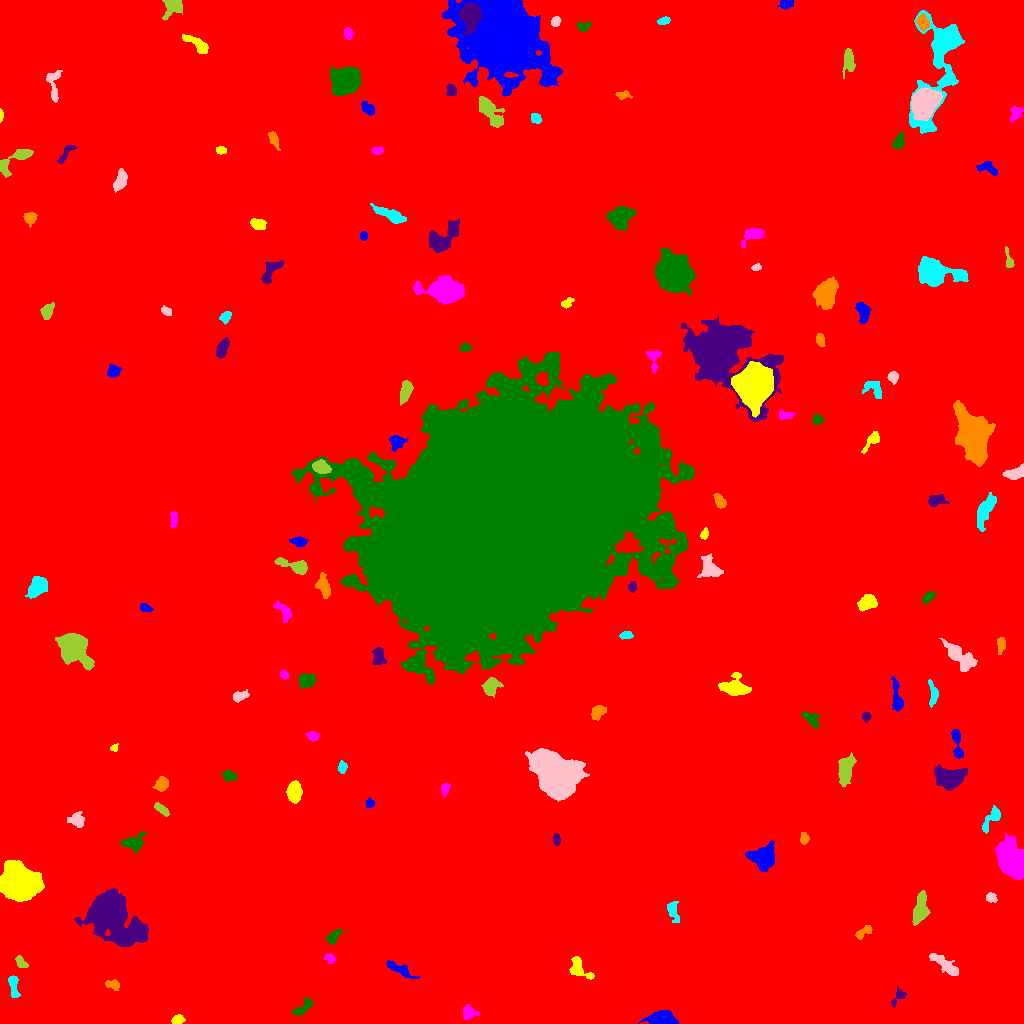

The file beside this chart, header and first rows:
ID, X, Y, A, B, theta, total_flux, mu_max, mu_median, mu_mean, R_fwhm, R_e, R10, R90, x_start, x_end, y_start, y_end, area, greylevel
0, 524.3, 511.9, 304.2, 298.6, -1.001, 2547452, 17.0, 2.0, 2.75, 68.49, 254.3, 95.69, 416.5, 0, 1023, 0, 1023, 926347, 2.75
1, 663.2, 3.618, 5.653, 2.907, -0.02761, 7132, 70.0, 13.0, 19.65, 4.951, 4.652, 1.784, 7.858, 638, 678, 0, 13, 363, 26.65
2, 177.7, 3.615, 2.924, 2.041, 0.1999, 431.0, 9.0, 4.0, 3.991, 3.785, 3.09, 1.128, 4.853, 171, 185, 0, 9, 108, 10.99
3, 468.4, 11.21, 3.371, 3.204, -1.378, 624.0, 8.0, 4.0, 3.692, 5.262, 3.785, 1.493, 6.024, 463, 479, 4, 19, 169, 10.69
4, 303.2, 16.23, 6.29, 2.457, 0.7349, 504.0, 5.0, 3.0, 2.71, 5.997, 4.442, 1.784, 6.628, 292, 312, 8, 26, 186, 10.71
5, 897.9, 26.12, 5.367, 2.342, 0.9502, 280.0, 4.0, 2.0, 2.105, 5.171, 3.568, 1.382, 5.642, 891, 906, 16, 38, 133, 9.105
6, 113.1, 38.92, 3.539, 2.202, -0.2711, 398.0, 7.0, 3.0, 3.236, 3.909, 3.338, 1.262, 5.352, 105, 119, 33, 44, 123, 10.24
7, 13.48, 37.48, 6.442, 2.13, -1.432, 788.0, 8.0, 4.0, 4.306, 6.155, 4.37, 1.784, 6.628, 8, 20, 26, 48, 183, 12.31
8, 944.2, 59.3, 9.906, 2.749, -0.6399, 614.0, 5.0, 2.0, 1.913, 5.499, 5.412, 2.034, 8.992, 929, 958, 48, 70, 321, 8.913
9, 20.83, 61.19, 3.622, 1.922, -0.9178, 460.0, 8.0, 4.0, 4.035, 4.37, 3.241, 1.262, 5.109, 15, 28, 56, 68, 114, 11.04
10, 529.5, 51.56, 6.778, 3.842, -0.8334, 4039, 23.0, 6.0, 7.635, 6.18, 6.232, 2.394, 10.4, 516, 541, 33, 68, 529, 14.64
11, 399.8, 53.98, 7.449, 2.182, -0.4592, 702.0, 7.0, 3.0, 2.962, 5.202, 4.618, 1.784, 7.334, 386, 419, 45, 63, 237, 9.962
12, 578.1, 55.5, 6.748, 4.028, -0.7928, 679.0, 7.0, 2.0, 2.534, 4.886, 4.754, 1.784, 7.959, 569, 594, 44, 67, 268, 9.534
13, 330.1, 64.71, 2.744, 2.212, -0.4683, 329.0, 7.0, 3.0, 3.5, 3.656, 3.09, 1.128, 4.886, 323, 335, 60, 70, 94, 10.5
14, 333.9, 87.02, 4.519, 2.286, 0.8182, 442.0, 6.0, 3.0, 2.966, 5.352, 3.909, 1.493, 6.024, 325, 342, 79, 95, 149, 9.966
15, 111.9, 108, 13.71, 8.771, -0.8208, 31954, 55.0, 9.0, 14.36, 11.11, 11.45, 4.442, 21.03, 74, 148, 77, 135, 2225, 20.36
16, 863.6, 91.66, 5.042, 2.21, 0.5795, 489.0, 6.0, 3.0, 3.518, 5.726, 3.949, 1.596, 5.944, 855, 872, 84, 98, 139, 9.518
17, 672.8, 113.1, 5.968, 2.542, -1.31, 401.0, 8.0, 2.0, 2.144, 2.985, 3.949, 1.262, 6.77, 667, 679, 101, 122, 187, 9.144
18, 991.2, 125.5, 2.766, 2.204, -0.5692, 234.0, 4.0, 2.0, 2.364, 4.72, 3.141, 1.262, 4.82, 986, 997, 121, 131, 99, 9.364
19, 920, 113.4, 7.753, 3.07, 1.372, 1803, 14.0, 4.0, 4.782, 5.528, 5.726, 2.111, 9.115, 912, 930, 98, 133, 377, 11.78
20, 229.7, 145.2, 2.064, 1.863, -0.9331, 159.0, 5.0, 2.0, 2.013, 2.985, 2.459, 0.9772, 3.949, 225, 235, 140, 149, 79, 12.01
21, 763.1, 166.4, 6.11, 5.289, 0.3021, 2442, 11.0, 4.0, 4.625, 7.527, 6.747, 2.706, 10.82, 745, 774, 152, 183, 528, 11.62
22, 18.72, 140.2, 8.438, 7.199, -0.3699, 33203, 78.0, 18.0, 24.56, 10.2, 9.608, 3.742, 16.25, 0, 44, 122, 163, 1352, 30.56
23, 1012, 163, 8.704, 5.671, -1.073, 11479, 33.0, 12.0, 12.44, 9.805, 8.777, 3.432, 13.82, 995, 1023, 144, 190, 923, 19.44
24, 133, 180.5, 5.676, 3.373, 0.1568, 881.0, 7.0, 3.0, 3.215, 6.232, 4.918, 2.034, 7.695, 121, 146, 170, 192, 274, 10.22
25, 556.5, 183.9, 2.73, 1.773, -1.419, 226.0, 6.0, 3.0, 2.756, 3.868, 2.821, 1.128, 4.334, 552, 560, 178, 190, 82, 9.756
26, 804.1, 185.2, 2.86, 2.033, -1.451, 318.0, 7.0, 3.0, 3.312, 3.613, 3.09, 1.128, 4.82, 800, 809, 179, 191, 96, 10.31
27, 992.5, 205.9, 7.173, 2.716, 0.9353, 530.0, 7.0, 2.0, 2.325, 3.785, 4.37, 1.596, 7.247, 982, 1000, 190, 218, 228, 9.325
28, 77.2, 203.5, 3.616, 3.27, -0.6788, 415.0, 5.0, 2.0, 2.128, 4.478, 4.029, 1.596, 6.747, 67, 84, 196, 212, 195, 9.128
29, 160.9, 214.5, 4.487, 1.773, -0.6814, 319.0, 7.0, 2.0, 2.492, 2.821, 3.523, 1.128, 5.412, 154, 169, 207, 221, 128, 9.492
30, 687.8, 221.4, 4.963, 4.259, 1.334, 1721, 14.0, 4.0, 5.047, 5.499, 5.171, 2.034, 8.704, 678, 701, 206, 231, 341, 12.05
31, 369.8, 220.2, 2.171, 1.892, -1.407, 214.0, 6.0, 2.0, 2.932, 3.385, 2.523, 0.9772, 4.107, 366, 374, 216, 226, 73, 9.932
32, 294.2, 231.5, 4.502, 3.076, 1.553, 2149, 19.0, 7.0, 7.621, 5.557, 4.754, 1.871, 7.653, 286, 302, 220, 243, 282, 14.62
33, 444.8, 234.6, 3.085, 1.836, 1.351, 294.0, 6.0, 3.0, 2.97, 4.068, 2.985, 1.128, 4.687, 441, 450, 226, 241, 99, 9.97
34, 228.7, 248, 3.285, 2.248, -0.2798, 536.0, 10.0, 4.0, 4.092, 3.827, 3.338, 1.262, 5.499, 222, 237, 242, 253, 131, 11.09
35, 949.2, 245.8, 7.23, 4.722, -0.1632, 3252, 13.0, 5.0, 5.675, 8.813, 7.114, 2.877, 11.1, 934, 967, 233, 259, 573, 12.68
36, 161.6, 239.5, 3.437, 2.732, 1.238, 898.0, 11.0, 5.0, 5.221, 5.14, 3.989, 1.596, 6.077, 152, 168, 232, 247, 172, 12.22
37, 342.2, 257, 2.336, 1.785, -1.429, 168.0, 5.0, 1.0, 1.714, 3.038, 2.459, 0.9772, 4.068, 338, 347, 250, 263, 98, 9.714
38, 553.1, 249.6, 12.24, 7.571, -0.8704, 42058, 68.0, 17.0, 21.34, 12.65, 11.78, 4.652, 19.34, 525, 589, 222, 275, 1971, 27.34
39, 845.6, 252.5, 7.035, 3.15, 1.371, 1834, 15.0, 4.0, 4.703, 4.72, 5.585, 2.034, 9.253, 838, 856, 237, 271, 390, 11.7
40, 664.2, 266.9, 2.155, 1.857, 1.496, 299.0, 10.0, 3.0, 3.56, 3.09, 2.523, 0.9772, 4.107, 660, 669, 262, 272, 84, 11.56
41, 957, 280.4, 9.038, 1.999, -1.423, 673.0, 9.0, 3.0, 3.19, 4.222, 4.184, 1.693, 6.699, 951, 963, 265, 294, 211, 11.19
42, 114.2, 275.7, 1.99, 1.622, 0.7207, 154.0, 6.0, 3.0, 2.852, 2.985, 2.185, 0.7979, 3.523, 110, 118, 272, 280, 54, 9.852
43, 312.8, 287.2, 2.93, 2.26, -0.3247, 279.0, 5.0, 2.0, 2.56, 3.989, 3.192, 1.262, 5.046, 305, 319, 282, 292, 109, 9.56
44, 810.3, 305.3, 5.097, 2.698, -0.7296, 363.0, 5.0, 2.0, 1.984, 3.989, 4.068, 1.596, 6.723, 801, 820, 295, 312, 183, 8.984
45, 866, 306.8, 2.041, 1.828, 1.373, 133.0, 5.0, 1.0, 1.727, 2.706, 2.394, 0.9772, 3.949, 862, 871, 301, 312, 77, 9.727
46, 597.5, 311, 3.85, 2.779, 0.7348, 753.0, 8.0, 4.0, 4.278, 5.726, 4.184, 1.693, 6.358, 591, 606, 303, 318, 176, 11.28
47, 932.9, 329.2, 6.835, 2.225, -1.457, 364.0, 5.0, 2.0, 2.116, 4.107, 4.184, 1.596, 6.531, 928, 938, 316, 344, 172, 9.116
48, 238.4, 327, 3.015, 1.95, 0.1968, 261.0, 6.0, 2.0, 1.838, 3.949, 3.09, 1.128, 4.82, 233, 249, 321, 334, 142, 9.838
49, 490.9, 337.3, 4.251, 3.446, 0.9288, 933.0, 9.0, 3.0, 3.762, 5.232, 4.652, 1.784, 7.548, 481, 503, 326, 346, 248, 11.76
50, 564.9, 326.9, 4.794, 4.033, 0.1011, 2052, 14.0, 5.0, 5.897, 6.555, 5.382, 2.111, 8.759, 551, 576, 318, 336, 348, 12.9
51, 896.6, 325.8, 8.358, 2.269, -1.433, 418.0, 6.0, 1.0, 1.713, 4.184, 4.37, 1.493, 7.356, 891, 903, 312, 347, 244, 11.71
52, 734.7, 335.9, 7.008, 4.558, -0.1193, 2322, 13.0, 5.0, 5.464, 6.723, 6.308, 2.394, 10.11, 718, 751, 328, 351, 425, 11.46
53, 284, 348.9, 1.961, 1.673, -0.1833, 140.0, 4.0, 2.0, 1.944, 3.478, 2.326, 0.9772, 3.432, 280, 288, 344, 354, 72, 9.944
54, 306.5, 342.8, 4.117, 3.108, 0.2598, 900.0, 9.0, 4.0, 4.186, 5.557, 4.549, 1.871, 6.979, 298, 315, 335, 350, 215, 11.19
55, 379.2, 367.4, 4.453, 2.899, -1.413, 598.0, 6.0, 3.0, 3.067, 6.18, 4.406, 1.693, 6.77, 372, 386, 359, 376, 195, 12.07
56, 1000, 379.5, 3.594, 1.697, 1.472, 235.0, 7.0, 1.0, 1.88, 2.646, 2.764, 0.9772, 4.886, 997, 1005, 369, 386, 125, 9.88
57, 626.2, 388, 3.159, 1.749, 0.07661, 261.0, 6.0, 3.0, 2.747, 3.989, 2.932, 1.128, 4.549, 619, 633, 384, 392, 95, 10.75
58, 959.6, 366.9, 9.02, 4.018, -0.7206, 1524, 9.0, 3.0, 3.129, 6.05, 6.555, 2.459, 10.46, 939, 977, 352, 385, 487, 10.13
59, 72.71, 376.4, 6.974, 5.321, -0.8645, 13595, 59.0, 10.0, 15.68, 7.291, 7.092, 2.764, 12.31, 55, 94, 353, 390, 867, 22.68
... 92 more rows
